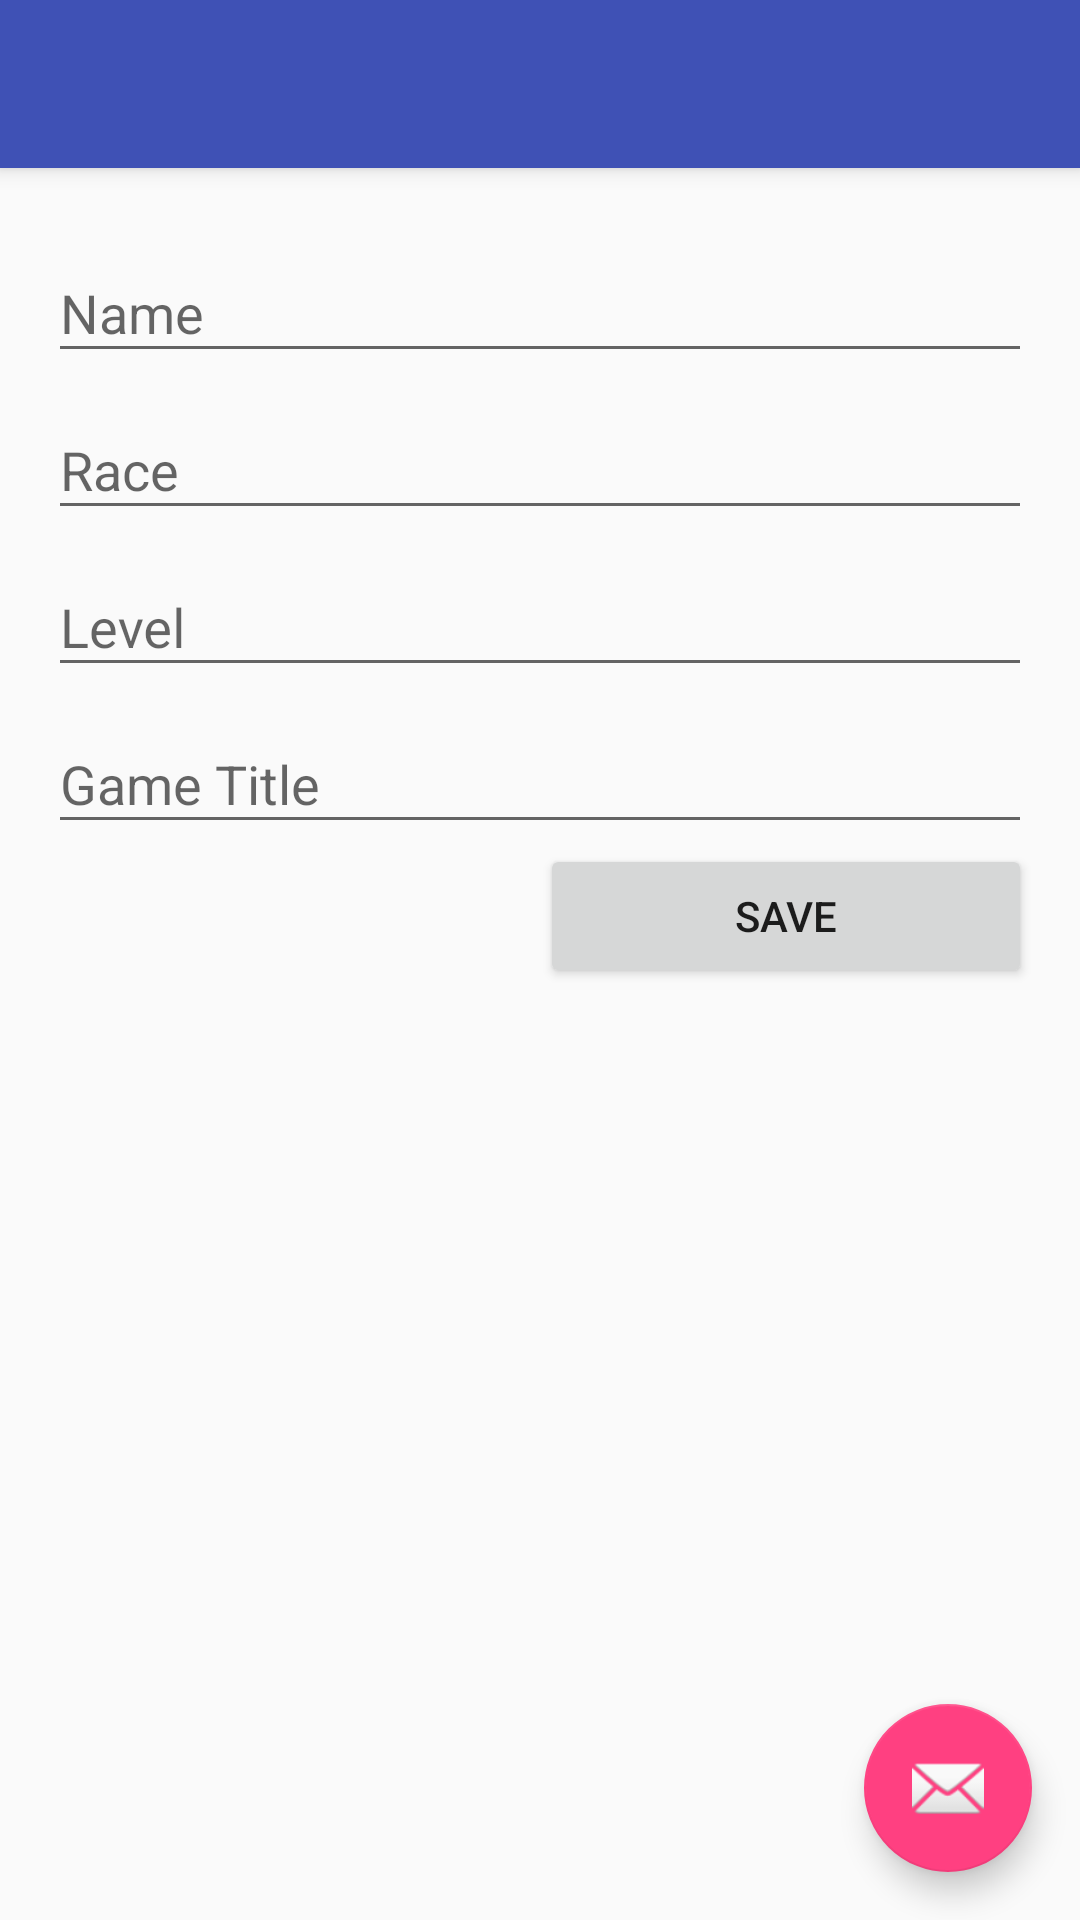

Write the Android layout XML for this screen, with the resource values it uses.
<!-- AndroidManifest.xml: application theme AppTheme -->
<!-- res/layout/activity_add_character.xml -->
<?xml version="1.0" encoding="utf-8"?>
<android.support.design.widget.CoordinatorLayout
    xmlns:android="http://schemas.android.com/apk/res/android"
    xmlns:app="http://schemas.android.com/apk/res-auto"
    xmlns:tools="http://schemas.android.com/tools"
    android:layout_width="match_parent"
    android:layout_height="match_parent"
    android:fitsSystemWindows="true"
    tools:context="com.example.gameslibrary.AddGameActivity">

    <android.support.design.widget.AppBarLayout
        android:layout_width="match_parent"
        android:layout_height="wrap_content"
        android:theme="@style/AppTheme.AppBarOverlay">

        <android.support.v7.widget.Toolbar
            android:id="@+id/toolbar"
            android:layout_width="match_parent"
            android:layout_height="?attr/actionBarSize"
            android:background="?attr/colorPrimary"
            app:popupTheme="@style/AppTheme.PopupOverlay"/>

    </android.support.design.widget.AppBarLayout>

    <include layout="@layout/content_add_character"/>

    <android.support.design.widget.FloatingActionButton
        android:id="@+id/fab"
        android:layout_width="wrap_content"
        android:layout_height="wrap_content"
        android:layout_gravity="bottom|end"
        android:layout_margin="@dimen/fab_margin"
        android:src="@android:drawable/ic_dialog_email"/>

</android.support.design.widget.CoordinatorLayout>
<!-- res/layout/content_add_character.xml (included above) -->
<?xml version="1.0" encoding="utf-8"?>
<LinearLayout
    xmlns:android="http://schemas.android.com/apk/res/android"
    xmlns:app="http://schemas.android.com/apk/res-auto"
    xmlns:tools="http://schemas.android.com/tools"
    android:orientation="vertical"
    android:layout_width="match_parent"
    android:layout_height="match_parent"
    android:paddingBottom="@dimen/activity_vertical_margin"
    android:paddingLeft="@dimen/activity_horizontal_margin"
    android:paddingRight="@dimen/activity_horizontal_margin"
    android:paddingTop="@dimen/activity_vertical_margin"
    app:layout_behavior="@string/appbar_scrolling_view_behavior"
    tools:context="com.example.gameslibrary.AddCharactersActivity"
    tools:showIn="@layout/activity_add_character">

    <android.support.design.widget.TextInputLayout
        android:layout_width="match_parent"
        android:layout_height="wrap_content">

        <EditText
            android:id="@+id/input_character_name"
            android:layout_width="match_parent"
            android:layout_height="wrap_content"
            android:hint="@string/hint_character_name" />

    </android.support.design.widget.TextInputLayout>

    <android.support.design.widget.TextInputLayout
        android:layout_width="match_parent"
        android:layout_height="wrap_content">

        <EditText
            android:layout_width="match_parent"
            android:layout_height="wrap_content"
            android:hint="@string/hint_character_race"
            android:id="@+id/input_character_race"/>

    </android.support.design.widget.TextInputLayout>

    <android.support.design.widget.TextInputLayout
        android:layout_width="match_parent"
        android:layout_height="wrap_content">

        <EditText
            android:layout_width="match_parent"
            android:layout_height="wrap_content"
            android:inputType="number"
            android:hint="@string/hint_character_level"
            android:id="@+id/input_character_level"/>

    </android.support.design.widget.TextInputLayout>

    <android.support.design.widget.TextInputLayout
        android:layout_width="match_parent"
        android:layout_height="wrap_content">

        <AutoCompleteTextView
            android:layout_width="match_parent"
            android:layout_height="wrap_content"
            android:hint="@string/hint_game_title"
            android:id="@+id/input_character_game_title"/>

    </android.support.design.widget.TextInputLayout>
    
    <LinearLayout
        android:layout_width="match_parent"
        android:layout_height="wrap_content"
        android:orientation="horizontal">
        <View
            android:layout_width="0dp"
            android:layout_height="wrap_content"
            android:layout_weight="1"/>

        <Button
            android:id="@+id/button_save"
            android:layout_width="0dp"
            android:layout_height="wrap_content"
            android:layout_weight="1"
            android:text="@string/save"
            android:onClick="save"/>
    </LinearLayout>


</LinearLayout>
<!-- resources referenced by this layout -->
<resources>
  <dimen name="activity_horizontal_margin">16dp</dimen>
  <dimen name="activity_vertical_margin">16dp</dimen>
  <dimen name="fab_margin">16dp</dimen>
  <string name="hint_character_level">Level</string>
  <string name="hint_character_name">Name</string>
  <string name="hint_character_race">Race</string>
  <string name="hint_game_title">Game Title</string>
  <string name="save">Save</string>
  <style name="AppTheme.AppBarOverlay" parent="ThemeOverlay.AppCompat.Dark.ActionBar" />
  <style name="AppTheme.PopupOverlay" parent="ThemeOverlay.AppCompat.Light" />
  <style name="AppTheme" parent="Theme.AppCompat.Light.DarkActionBar">
          
          <item name="colorPrimary">@color/colorPrimary</item>
          <item name="colorPrimaryDark">@color/colorPrimaryDark</item>
          <item name="colorAccent">@color/colorAccent</item>
      </style>
  <color name="colorPrimary">#3F51B5</color>
  <color name="colorPrimaryDark">#303F9F</color>
  <color name="colorAccent">#FF4081</color>
</resources>
